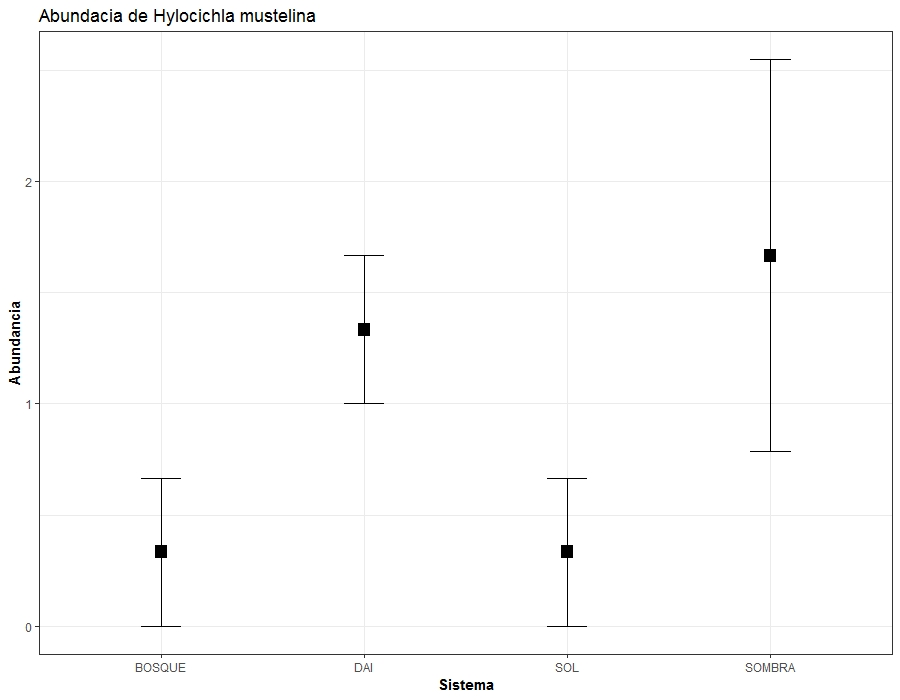

The table this chart was drawn from, first rows:
Sistema, HYLMUS
BOSQUE, 0
BOSQUE, 1
BOSQUE, 0
DAI, 1
DAI, 2
DAI, 1
SOL, 0
SOL, 1
SOL, 0
SOMBRA, 2
SOMBRA, 3
SOMBRA, 0
